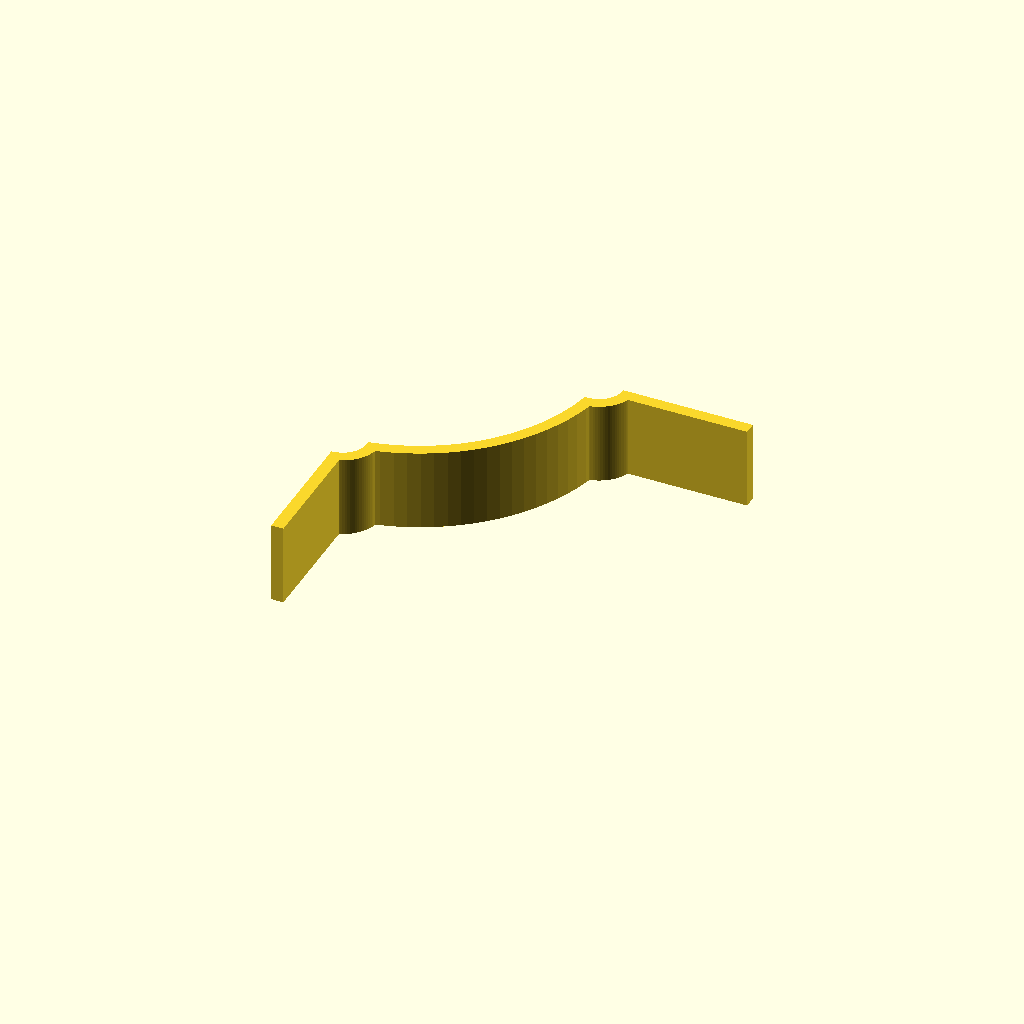
Cell 1 — every parameter at its default value.
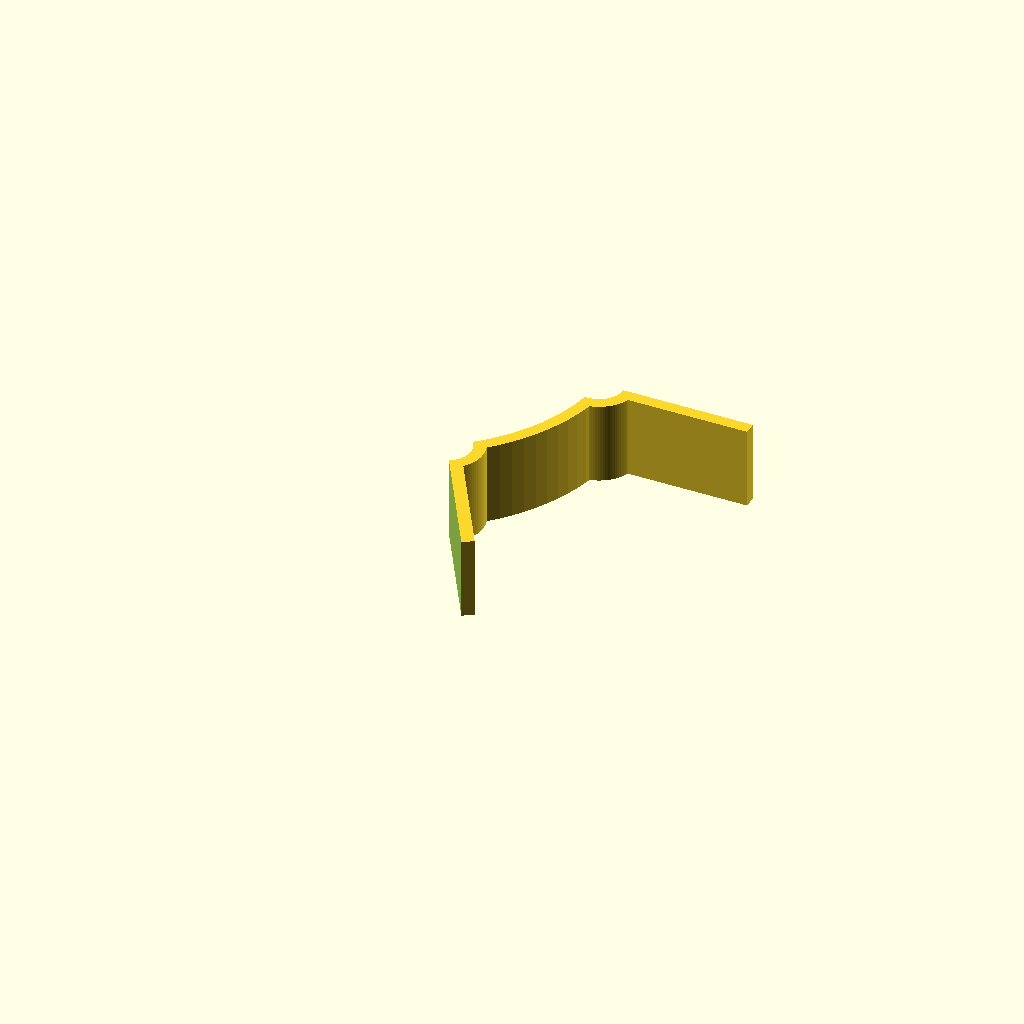
Cell 2: rocket_num_fins = 6 (everything else at default).
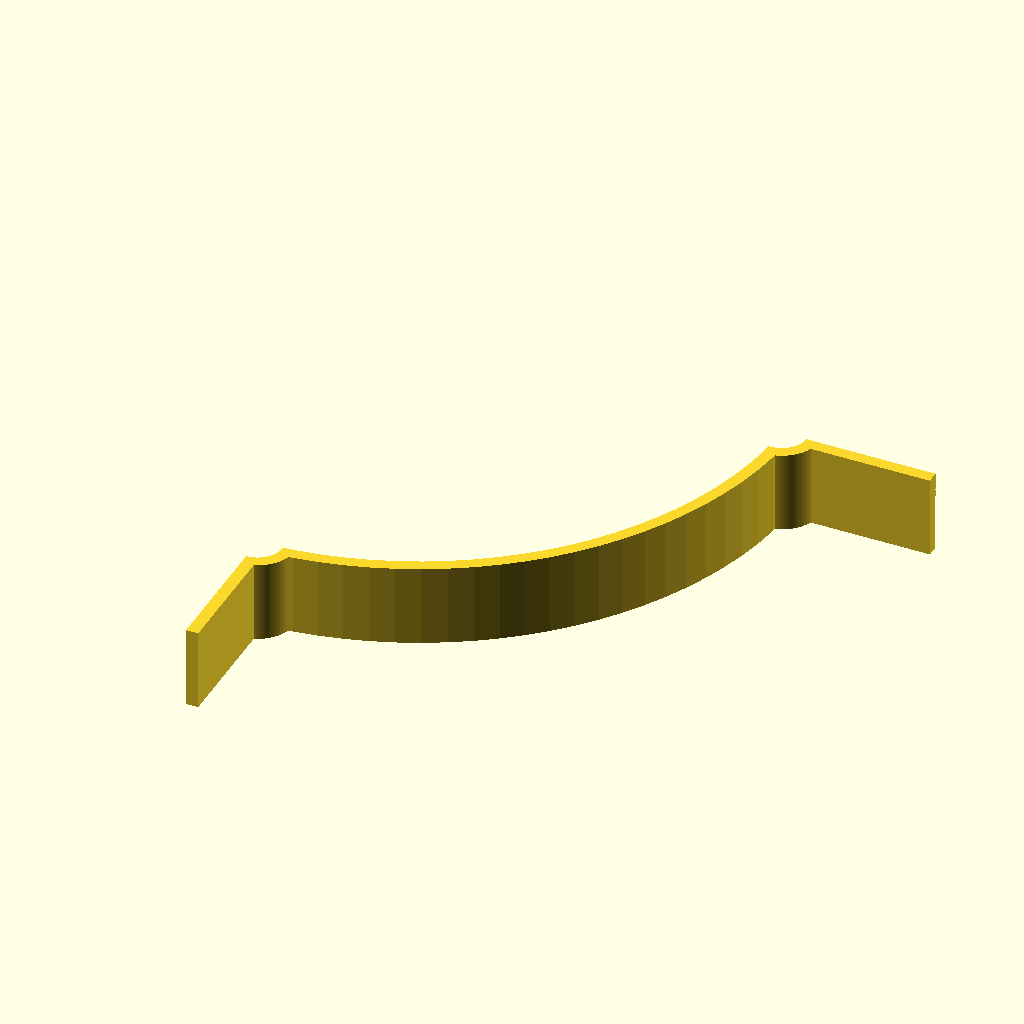
Cell 3: the same model with rocket_od = 152.4.
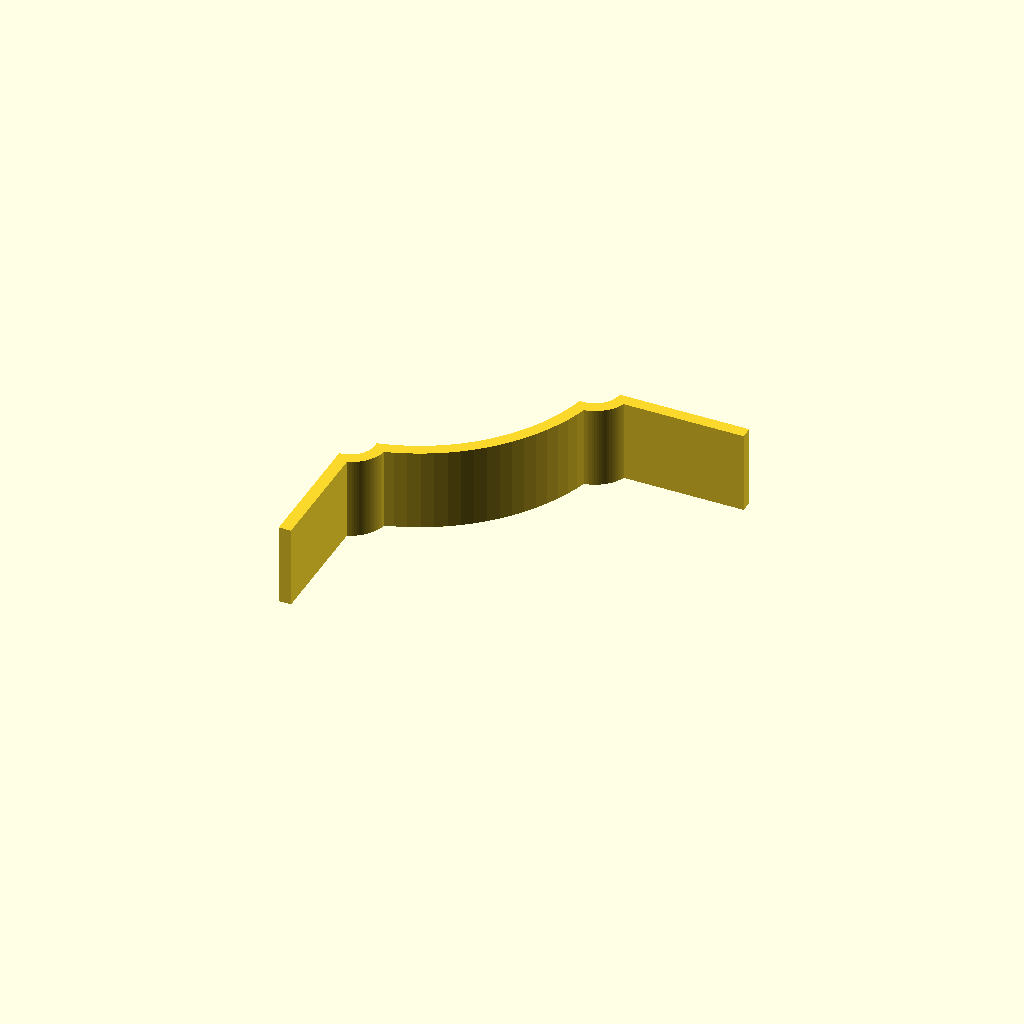
Cell 4: rocket_fin_thick = 6.35 (everything else at default).
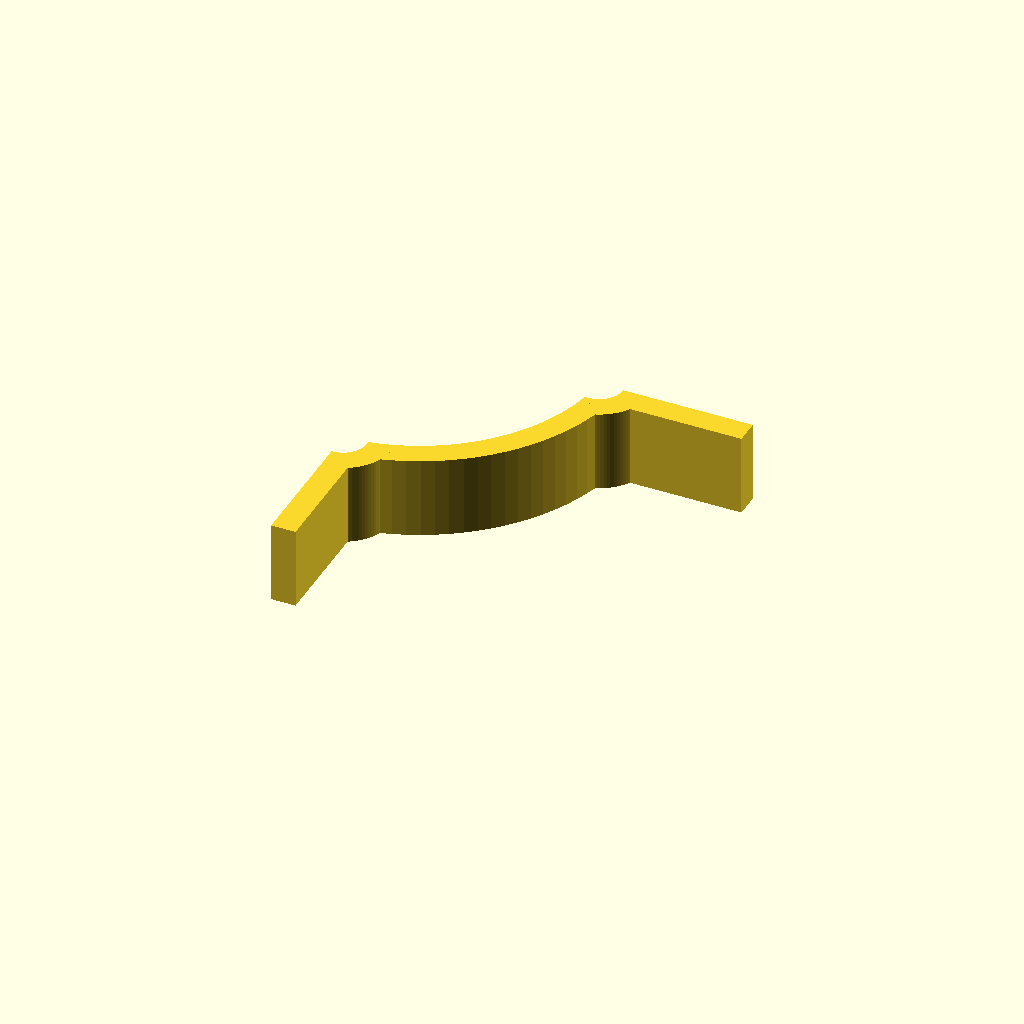
Cell 5 — tool_thick set to 5.08, the other parameters unchanged.
All cells are drawn from one camera (rotation 55°, 0°, 25°, orthographic, colour scheme Cornfield), so only the parameter changes between them.
Source of the model, inputs/thingiverse/files/thing-2006064/files/model-rocket-fin-alignment-tool.scad:
//--------------------------------------------------
// Model rocket fin alignment tool generator
//
// For openSCAD 15.03-2, and Thingiverse Customizer
//
// Written by Erik Ness 2016/12/30
//
// erik@nessnation.com
//--------------------------------------------------


//--------------------------------------------------
//        User-entered parameters
//
//  Formatted for thingiverse customizer.
//
// NOTE:  I converted the inch parameters to mm
// and then turned off inches mode because the
// thingiverse customizer freaked out when I used
// inches, even though openscad works fine.
//
// NOTE2:  Thingiverse customizer also freaks out
// if you type trailing zeros, like 1.0 or 1.10,
// so don't do that!
//--------------------------------------------------

// Dimensions are inches?  (If yes, output is scaled by 25.4 in xyz)
use_inches            = 0;      // [0:No,1:Yes]

// Rocket body outside diameter:
rocket_od             = 76.2;

// Number of fins:
rocket_num_fins       = 4;  // [3:6]

// Rocket fin thickness:
rocket_fin_thick      = 3.175;

// Tool thickness:
tool_thick            = 2.54;

// Tool height:
tool_height           = 17;

// Tool fin length (extension from rocket body):
tool_fin_len          = 32;

// Glue keepout diameter:
tool_glue_keepout_dia = 10;

// Slop for rocket body dia and fin thickness:
tool_slop             = 0.127;




/* [Hidden] */
$fn = 100;

draw_fin_len          = rocket_od / 2 + tool_fin_len * 2;
fin_angle             = 360/rocket_num_fins;
delta_angle_glue      = asin(  (rocket_fin_thick/2 + tool_slop)
                             / (rocket_od/2 + tool_slop)
                            );
final_scale           = use_inches ? 25.400 : 1.000;


scale([final_scale,final_scale,final_scale])
    difference()
    {
        union()
        {
            // Tool main arc (around rocket body):
            cylinder(  tool_height
                     , d=rocket_od+tool_slop+2*tool_thick
                     , center=true
                    );

            for (a=[0 : fin_angle : 359])
            {
                rotate([0,0,a])
                    translate([rocket_od/2+tool_slop+tool_fin_len/2,0,0])
                        cube(  [  tool_fin_len
                                , rocket_fin_thick+2*tool_slop+2*tool_thick
                                , tool_height
                               ]
                             , center=true
                            );

                for (a2=[-delta_angle_glue, delta_angle_glue])
                    rotate([0,0,a+a2])
                        translate([rocket_od/2 + tool_slop, 0, 0])
                            cylinder( h=tool_height
                                     ,d=tool_glue_keepout_dia+tool_slop+2*tool_thick
                                     ,center=true
                                    );
            }
        }

        // Erase rocket body and fins:
        rocket_with_slop();
        
        // Erase extra copies of tool:
        pie_wedge(  tool_height * 1.1
                  , rocket_od+draw_fin_len
                  , 360-fin_angle
                 );
    }






// Rocket body and fins: (plus slop)
// These are subtracted from the tool:
module rocket_with_slop()
{
    // Rocket body:
    cylinder(  tool_height*1.1
             , d=rocket_od+tool_slop
             , center=true
            );

    for (a=[0 : fin_angle : 359])
    {
        // Fin:
        rotate([0,0,a])
            translate([draw_fin_len/2,0,0])
                cube(  [  draw_fin_len*1.1
                        , rocket_fin_thick+2*tool_slop
                        , tool_height*1.1
                       ]
                     , center=true
                    );
        
        // Glue keepout cylinder:
        for (a2=[-delta_angle_glue, delta_angle_glue])
            rotate([0,0,a+a2])
                translate([rocket_od/2 + tool_slop, 0, 0])
                    cylinder( h=tool_height*1.1
                             ,d=tool_glue_keepout_dia+tool_slop
                             ,center=true
                            );
    }
}





// Draws a pie wedge h units tall, r units in radius,
// starting at angle=0, going to angle=a
module pie_wedge(h,r,a)
{
    // This would work if the angle parameter was obeyed by openscad,
    // but for that you need an openscad version from 2016 or later
    // and these are currently pre-release (as of December 2016).
    //
    //    rotate_extrude(angle=a,convexity = 10)
    //        translate([r, 0, 0])
    //            square([r,h],true);
    
    
    
    // So instead, here's a really stupid "pie wedge":
    sub_angle = a/10;
    for (a2=[0 : sub_angle/2 : a*0.91])
    {
        x1 = cos(a2) * r;
        y1 = sin(a2) * r;

        x2 = cos(a2+sub_angle) * r;
        y2 = sin(a2+sub_angle) * r;
        
        linear_extrude(height=h, center=true)
            polygon(points=[[0,0],[x1,y1],[x2,y2],[0,0]]);
    }
}
Customizer parameters (derived from the source; name, type, default, range or options):
use_inches: number, default 0, options 0, 1
rocket_od: number, default 76.2
rocket_num_fins: number, default 4, range 3 to 6
rocket_fin_thick: number, default 3.175
tool_thick: number, default 2.54
tool_height: number, default 17
tool_fin_len: number, default 32
tool_glue_keepout_dia: number, default 10
tool_slop: number, default 0.127
